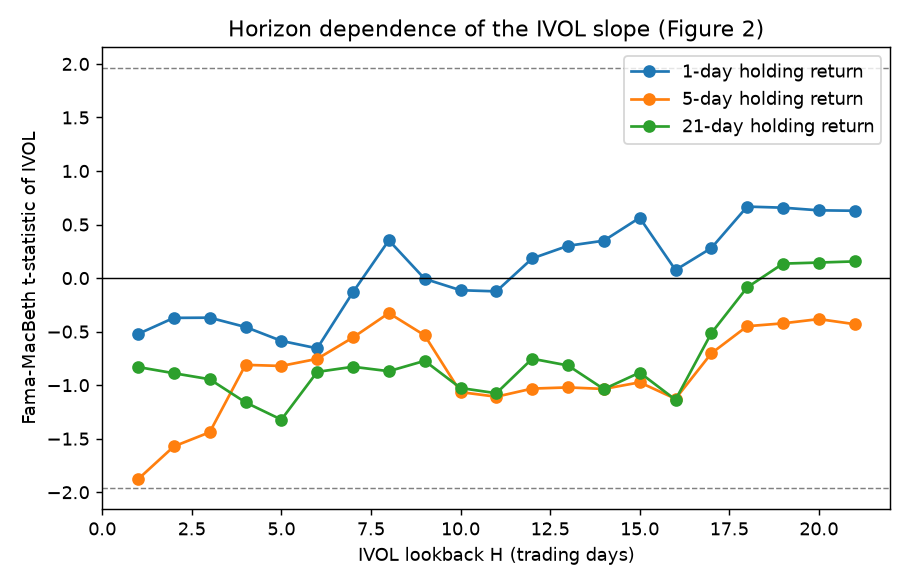

Data behind this chart, as committed beside it:
hold_days, H, coef, t
1, 1, -0.03992, -0.5221
5, 1, -0.2735, -1.879
21, 1, -0.1866, -0.8306
1, 2, -0.01773, -0.3715
5, 2, -0.2015, -1.572
21, 2, -0.179, -0.8886
1, 3, -0.0155, -0.3697
5, 3, -0.1648, -1.44
21, 3, -0.1611, -0.9446
1, 4, -0.01919, -0.4568
5, 4, -0.09083, -0.8105
21, 4, -0.1709, -1.161
1, 5, -0.02449, -0.5863
5, 5, -0.08008, -0.8204
21, 5, -0.2821, -1.322
1, 6, -0.02396, -0.6561
5, 6, -0.07246, -0.7544
21, 6, -0.1121, -0.8763
1, 7, -0.00452, -0.1309
5, 7, -0.05156, -0.5546
21, 7, -0.1127, -0.8282
1, 8, 0.01228, 0.3529
5, 8, -0.02813, -0.3269
21, 8, -0.1112, -0.8695
1, 9, -0.000249, -0.006898
5, 9, -0.04053, -0.5348
21, 9, -0.1134, -0.7727
1, 10, -0.004141, -0.1133
5, 10, -0.08804, -1.065
21, 10, -0.128, -1.027
1, 11, -0.004489, -0.1239
5, 11, -0.09537, -1.108
21, 11, -0.1466, -1.075
1, 12, 0.006114, 0.1837
5, 12, -0.08619, -1.032
21, 12, -0.1048, -0.753
1, 13, 0.009734, 0.3015
5, 13, -0.0829, -1.021
21, 13, -0.1139, -0.8163
1, 14, 0.01072, 0.3494
5, 14, -0.07754, -1.035
21, 14, -0.1183, -1.037
1, 15, 0.01654, 0.5635
5, 15, -0.07553, -0.9736
21, 15, -0.09939, -0.8825
1, 16, 0.00236, 0.07535
5, 16, -0.08998, -1.127
21, 16, -0.1255, -1.136
1, 17, 0.007848, 0.2805
5, 17, -0.04738, -0.7029
21, 17, -0.05888, -0.5143
1, 18, 0.01676, 0.6676
5, 18, -0.02933, -0.4494
21, 18, -0.009824, -0.08694
1, 19, 0.01654, 0.6576
5, 19, -0.02733, -0.4227
21, 19, 0.01524, 0.1351
1, 20, 0.01613, 0.6329
5, 20, -0.02447, -0.3828
21, 20, 0.01585, 0.1452
... 3 more rows
